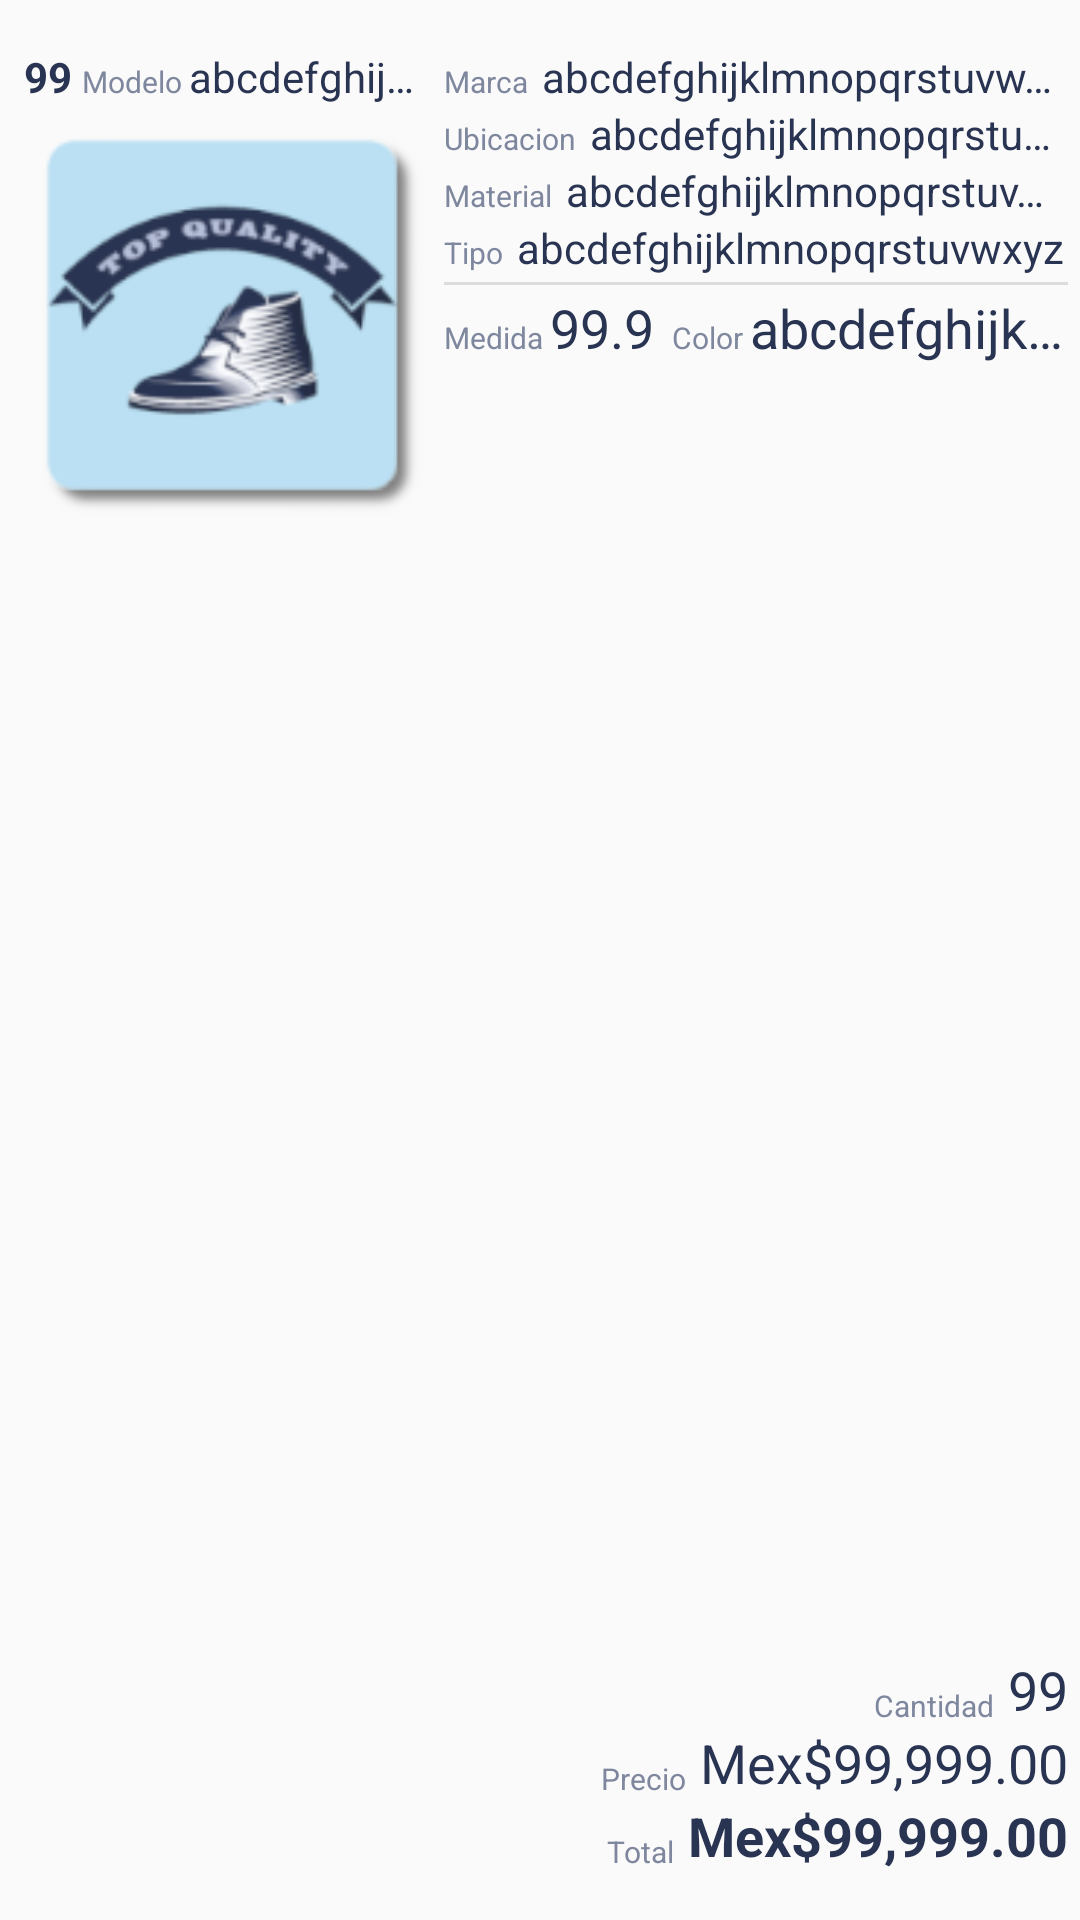

Reconstruct the res/layout file that produces this screen, plus the resources it refers to.
<!-- AndroidManifest.xml: application theme AppTheme -->
<!-- res/layout/items_recyclerview_carrito.xml -->
<?xml version="1.0" encoding="utf-8"?>
<LinearLayout xmlns:android="http://schemas.android.com/apk/res/android"
    xmlns:app="http://schemas.android.com/apk/res-auto"
    xmlns:tools="http://schemas.android.com/tools"
    android:layout_width="match_parent"
    android:layout_height="wrap_content"
    android:background="?android:attr/selectableItemBackground"
    android:orientation="horizontal"
    android:paddingTop="16dp"
    android:paddingBottom="16dp">

    <LinearLayout
        android:layout_width="0dp"
        android:layout_height="match_parent"
        android:layout_weight="2"
        android:orientation="vertical">

        <LinearLayout
            android:layout_width="match_parent"
            android:layout_height="wrap_content"
            android:orientation="horizontal"
            android:paddingLeft="8dp">

            <TextView
                android:id="@+id/cNumero"
                android:layout_width="wrap_content"
                android:layout_height="wrap_content"
                android:text="99 "
                android:textColor="@color/colorOscuro"
                android:textStyle="bold" />

            

            <TextView
                android:layout_width="wrap_content"
                android:layout_height="wrap_content"
                android:text="Modelo "
                android:textColor="@color/colorText"
                android:textSize="10sp" />

            <TextView
                android:id="@+id/cModelo"
                android:layout_width="match_parent"
                android:layout_height="wrap_content"
                android:singleLine="true"
                android:text="@string/predeterminado"
                android:textColor="@color/colorOscuro" />

        </LinearLayout>

        <ImageView
            android:id="@+id/fotoChancla"
            android:layout_width="match_parent"
            android:layout_height="175dp"
            android:layout_marginStart="4dp"
            android:layout_marginBottom="4dp"
            android:scaleType="fitStart"
            app:srcCompat="@mipmap/ic_launcher" />
    </LinearLayout>

    <LinearLayout
        android:layout_width="0dp"
        android:layout_height="match_parent"
        android:layout_weight="3"
        android:orientation="vertical"
        android:paddingLeft="4dp"
        android:paddingRight="4dp">

        <LinearLayout
            android:layout_width="match_parent"
            android:layout_height="wrap_content"
            android:orientation="horizontal">

            <TextView
                android:layout_width="wrap_content"
                android:layout_height="wrap_content"
                android:text="Marca  "
                android:textColor="@color/colorText"
                android:textSize="10sp" />

            <TextView
                android:id="@+id/cMarca"
                android:layout_width="match_parent"
                android:layout_height="wrap_content"
                android:singleLine="true"
                android:text="@string/predeterminado"
                android:textColor="@color/colorOscuro" />
        </LinearLayout>

        <LinearLayout
            android:layout_width="match_parent"
            android:layout_height="wrap_content"
            android:orientation="horizontal">

            <TextView
                android:layout_width="wrap_content"
                android:layout_height="wrap_content"
                android:text="Ubicacion  "
                android:textColor="@color/colorText"
                android:textSize="10sp" />

            <TextView
                android:id="@+id/cUbicacion"
                android:layout_width="match_parent"
                android:layout_height="wrap_content"
                android:singleLine="true"
                android:text="@string/predeterminado"
                android:textColor="@color/colorOscuro" />
        </LinearLayout>

        <LinearLayout
            android:layout_width="match_parent"
            android:layout_height="wrap_content"
            android:orientation="horizontal">

            <TextView
                android:layout_width="wrap_content"
                android:layout_height="wrap_content"
                android:text="Material  "
                android:textColor="@color/colorText"
                android:textSize="10sp" />

            <TextView
                android:id="@+id/cMaterial"
                android:layout_width="match_parent"
                android:layout_height="wrap_content"
                android:singleLine="true"
                android:text="@string/predeterminado"
                android:textColor="@color/colorOscuro" />
        </LinearLayout>

        <LinearLayout
            android:layout_width="match_parent"
            android:layout_height="wrap_content"
            android:orientation="horizontal">

            <TextView
                android:layout_width="wrap_content"
                android:layout_height="wrap_content"
                android:text="Tipo  "
                android:textColor="@color/colorText"
                android:textSize="10sp" />

            <TextView
                android:id="@+id/cTipo"
                android:layout_width="match_parent"
                android:layout_height="wrap_content"
                android:singleLine="true"
                android:text="@string/predeterminado"
                android:textColor="@color/colorOscuro" />
        </LinearLayout>

        <View
            android:id="@+id/divider"
            android:layout_width="match_parent"
            android:layout_height="1dp"
            android:layout_marginTop="2dp"
            android:layout_marginBottom="2dp"
            android:background="?android:attr/listDivider" />

        <LinearLayout
            android:layout_width="match_parent"
            android:layout_height="wrap_content"
            android:orientation="horizontal">

            <TextView
                android:layout_width="wrap_content"
                android:layout_height="wrap_content"
                android:text="Medida "
                android:textColor="@color/colorText"
                android:textSize="10sp" />

            <TextView
                android:id="@+id/cMedida"
                android:layout_width="wrap_content"
                android:layout_height="wrap_content"
                android:layout_marginRight="6dp"
                android:singleLine="true"
                android:text="99.9"
                android:textColor="@color/colorOscuro"
                android:textSize="18sp" />

            <TextView
                android:layout_width="wrap_content"
                android:layout_height="wrap_content"
                android:text="Color "
                android:textColor="@color/colorText"
                android:textSize="10sp" />

            <TextView
                android:id="@+id/cColor"
                android:layout_width="match_parent"
                android:layout_height="wrap_content"
                android:singleLine="true"
                android:text="@string/predeterminado"
                android:textColor="@color/colorOscuro"
                android:textSize="18sp" />

        </LinearLayout>

        <androidx.constraintlayout.widget.ConstraintLayout
            android:layout_width="match_parent"
            android:layout_height="match_parent"
            android:layout_marginTop="4dp">

            <TextView
                android:layout_width="wrap_content"
                android:layout_height="wrap_content"
                android:text="Precio  "
                android:textColor="@color/colorText"
                android:textSize="10sp"
                app:layout_constraintBottom_toTopOf="@id/cTotal"
                app:layout_constraintEnd_toStartOf="@+id/cPrecio" />

            <TextView
                android:id="@+id/cPrecio"
                android:layout_width="wrap_content"
                android:layout_height="wrap_content"
                android:text="Mex$99,999.00"
                android:textColor="@color/colorOscuro"
                android:textSize="18sp"
                app:layout_constraintBottom_toTopOf="@id/cTotal"
                app:layout_constraintEnd_toEndOf="parent" />

            <TextView
                android:layout_width="wrap_content"
                android:layout_height="wrap_content"
                android:text="Cantidad  "
                android:textColor="@color/colorText"
                android:textSize="10sp"
                app:layout_constraintBottom_toTopOf="@id/cPrecio"
                app:layout_constraintEnd_toStartOf="@+id/cCantidad" />

            <TextView
                android:id="@+id/cCantidad"
                android:layout_width="wrap_content"
                android:layout_height="wrap_content"
                android:text="99"
                android:textColor="@color/colorOscuro"
                android:textSize="18sp"
                app:layout_constraintBottom_toTopOf="@id/cPrecio"
                app:layout_constraintEnd_toEndOf="parent" />

            <TextView
                android:layout_width="wrap_content"
                android:layout_height="wrap_content"
                android:text="Total  "
                android:textColor="@color/colorText"
                android:textSize="10sp"
                app:layout_constraintBottom_toBottomOf="parent"
                app:layout_constraintEnd_toStartOf="@+id/cTotal" />

            <TextView
                android:id="@+id/cTotal"
                android:layout_width="wrap_content"
                android:layout_height="wrap_content"
                android:text="Mex$99,999.00"
                android:textColor="@color/colorOscuro"
                android:textSize="18sp"
                android:textStyle="bold"
                app:layout_constraintBottom_toBottomOf="parent"
                app:layout_constraintEnd_toEndOf="parent" />
        </androidx.constraintlayout.widget.ConstraintLayout>

    </LinearLayout>

</LinearLayout>
<!-- resources referenced by this layout -->
<resources>
  <color name="colorOscuro">#293452</color>
  <color name="colorText">#7E879E</color>
  <!-- mipmap ic_launcher: png bitmap (mipmap-hdpi, 16722 bytes) -->
  <string name="predeterminado">abcdefghijklmnopqrstuvwxyz</string>
  <style name="AppTheme" parent="Theme.AppCompat.Light.NoActionBar">
          <item name="colorPrimary">@color/colorPrincipal</item>
          <item name="colorPrimaryDark">@color/colorPrincipalOscuro</item>
          <item name="colorAccent">@color/colorPrincipalOscuro</item>
          <item name="android:textColorPrimary">@color/colorOscuro</item>
          <item name="android:textColorSecondary">@color/colorAcentuado</item>
          <item name="colorControlNormal">@color/colorOscuro</item>
          <item name="colorControlActivated">@color/colorOscuro</item>
  
          <item name="android:windowAnimationStyle">@style/CustomActivityAnimation</item>
          <item name="actionOverflowButtonStyle">@style/tresdots</item>
      </style>
  <color name="colorPrincipal">#bbe0f3</color>
  <color name="colorPrincipalOscuro">#8AAEC0</color>
  <color name="colorAcentuado">#b1badf</color>
  <style name="CustomActivityAnimation" parent="@android:style/Animation.Activity">
          <item name="android:activityOpenEnterAnimation">@anim/slide_in_right</item>
          <item name="android:activityOpenExitAnimation">@android:anim/fade_out</item>
          <item name="android:activityCloseEnterAnimation">@android:anim/fade_in</item>
          <item name="android:activityCloseExitAnimation">@android:anim/slide_out_right</item>
      </style>
  <style name="tresdots" parent="@style/Widget.AppCompat.ActionButton.Overflow">
          <item name="android:tint">@color/colorOscuro</item>
      </style>
</resources>
